Labelled photos from "oil_palm_fruit", an image-classification folder in Hartinidamanik/OilPalm_Research. The possible labels are: overripe, ripe, underripe, unripe.

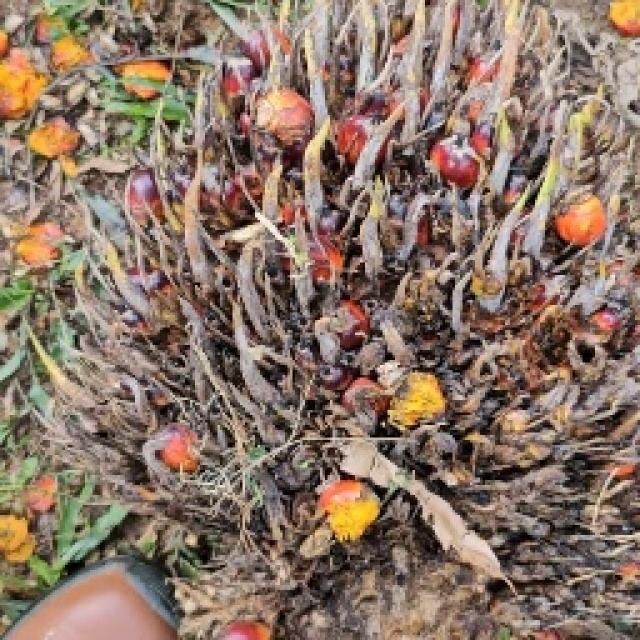
Label: overripe

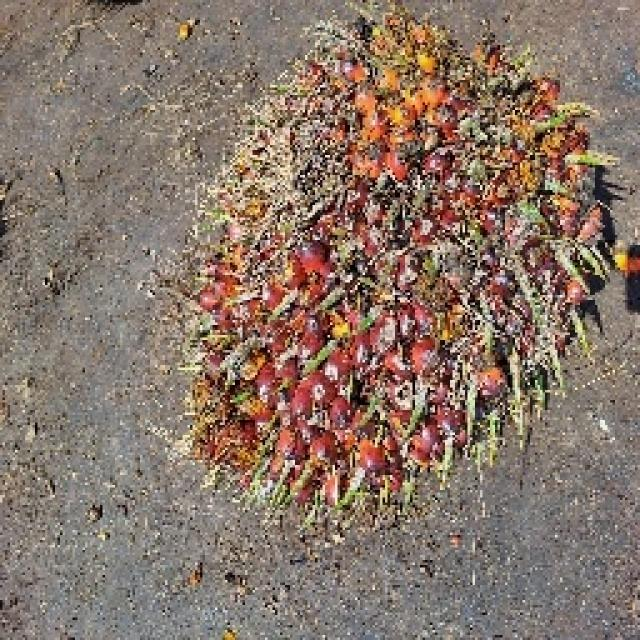
Label: underripe

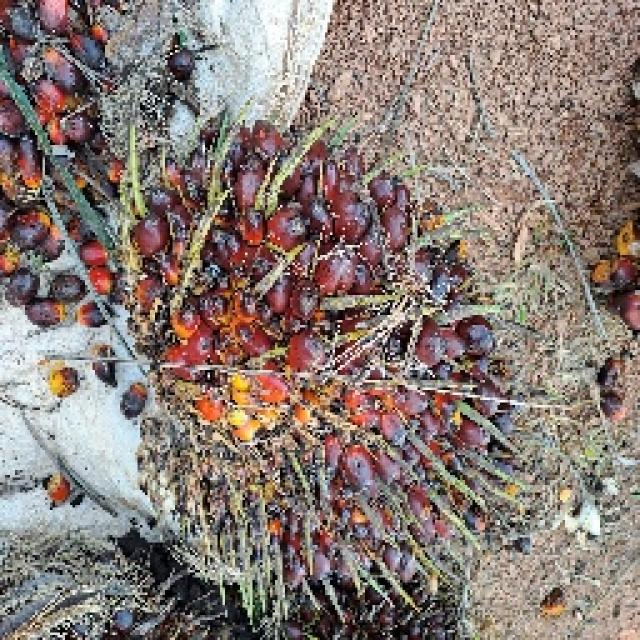
Label: ripe

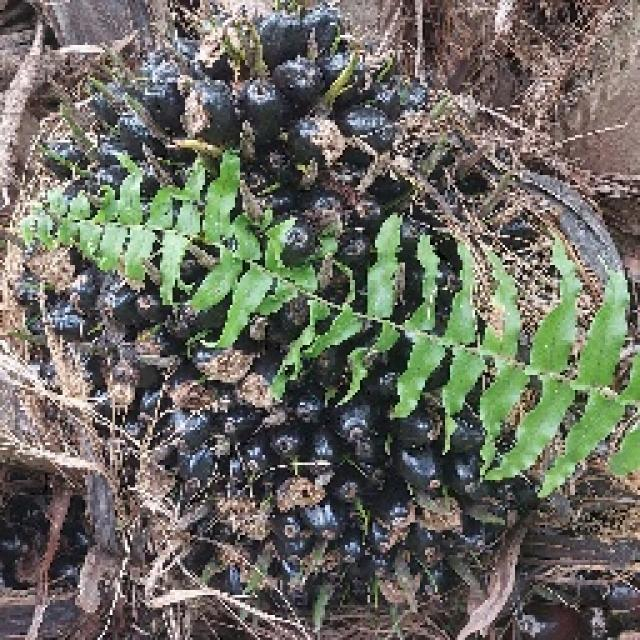
Label: unripe

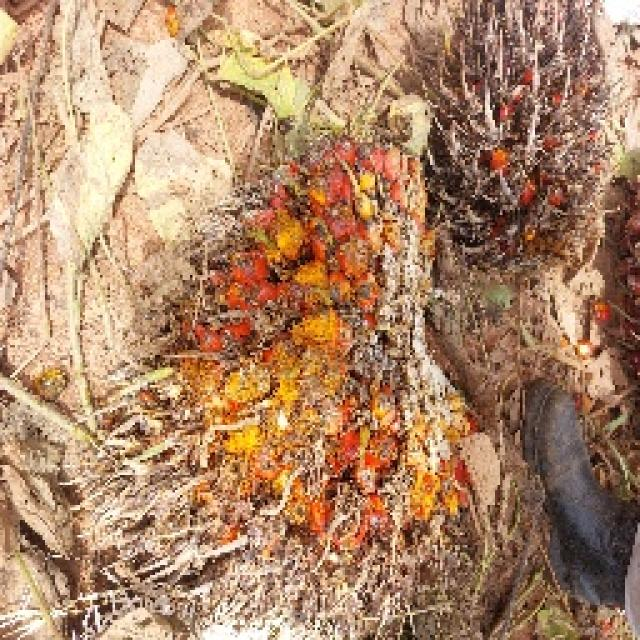
Label: underripe

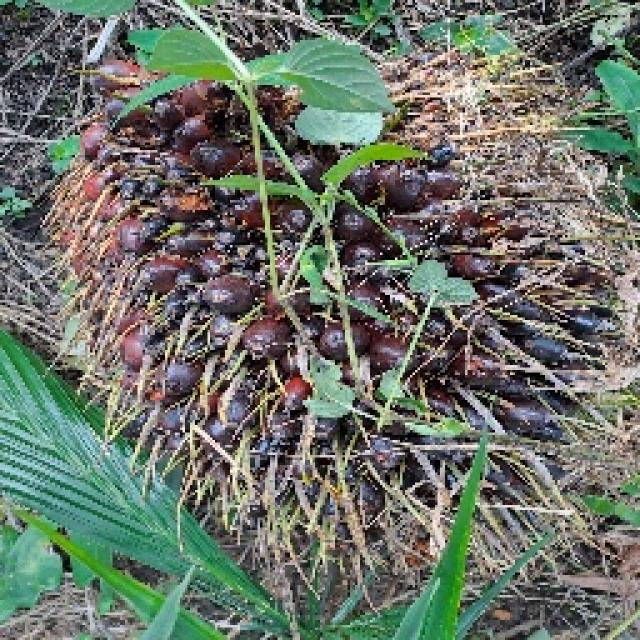
Label: ripe
